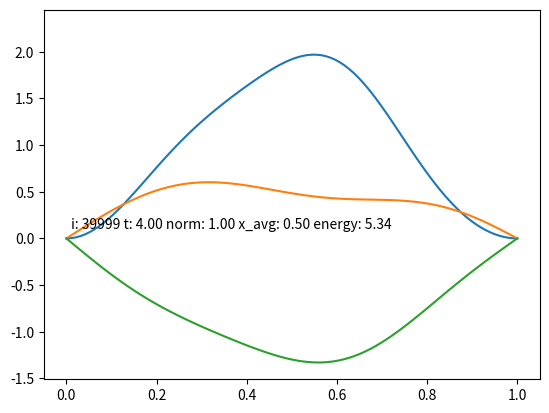
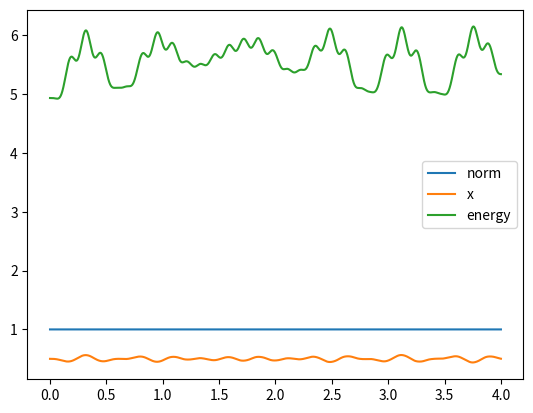

Recreate these plots in Python, in order.
import numpy as np
import matplotlib.pyplot as plt
from matplotlib import animation

# params
NG = 100
n = 1
omega = 5 * np.pi**2 / 2
kappa = 10
# NT = 40000
# T, dt = np.linspace(0, 1, NT, retstep=True)

dt = 0.0001
T = np.arange(0, 4, dt)
NT = T.size
x, dx = np.linspace(0, 1, NG, retstep=True)
psi_R = 2**0.5 * np.sin(n * np.pi * x)
psi_I = np.zeros_like(psi_R)
# plane wave
# psi = np.exp(1j*1*x*np.pi*2)
# psi_R, psi_I = psi.real, psi.imag

def hamiltonian(psi, t):
    H = np.zeros(NG, dtype=float)
    H[1:-1] = -0.5 * (psi[2:] + psi[:-2] - 2 * psi[1:-1]) / dx**2 +\
        kappa * (x[1:-1]-0.5) * psi[1:-1] * np.sin(omega*t)
    return(H)

psi_R_history = np.zeros((NT, NG))
psi_I_history = np.zeros((NT, NG))
ampl2_history = np.zeros((NT, NG))
params_history = np.zeros((NT, 3))
for i, t in enumerate(T):
    amplitude2 = (psi_R**2 + psi_I**2)
    norm = dx * amplitude2.sum()
    x_avg = dx * (x*amplitude2).sum()
    energy = dx * (psi_R * hamiltonian(psi_R, t) +\
                   psi_I * hamiltonian(psi_I, t)).sum()

    ampl2_history[i] = amplitude2
    psi_R_history[i] = psi_R
    psi_I_history[i] = psi_I
    params_history[i] = norm, x_avg, energy

    psi_R += 0.5 * dt * hamiltonian(psi_I, t)
    psi_I -= dt * hamiltonian(psi_R, t + 0.5 * dt)
    psi_R += 0.5 * dt * hamiltonian(psi_I, t + dt)


fig, ax = plt.subplots()
ax.set_ylim(min((psi_R_history.min(), psi_I_history.min())), max((psi_R_history.max(), psi_I_history.max(), ampl2_history.max())))
ampline, = ax.plot(x, amplitude2)
psi_R_line, = ax.plot(x, psi_R)
psi_I_line, = ax.plot(x, psi_I)
diag_string = "i: {} t: {:.2f} norm: {:.2f} x_avg: {:.2f} energy: {:.2f}"
text = ax.text(dx, 0.1, diag_string.format(i, t, norm, x_avg, energy))

PLOT_EVERY_X_STEPS = 10
def animate(i):
    i = i * PLOT_EVERY_X_STEPS
    ampline.set_ydata(ampl2_history[i])
    psi_R_line.set_ydata(psi_R_history[i])
    psi_I_line.set_ydata(psi_I_history[i])
    text.set_text(diag_string.format(i, T[i], *params_history[i]))
    return [ampline, psi_R_line, psi_I_line, text]

anim = animation.FuncAnimation(fig, animate, frames=NT // PLOT_EVERY_X_STEPS, interval=10)
# anim.save("animacja.mp4")
plt.show()

fig1, ax1 = plt.subplots()
norm_time, x_time, energy_time = params_history.T
ax1.plot(T, norm_time, label="norm")
ax1.plot(T, x_time, label="x")
ax1.plot(T, energy_time, label="energy")
ax1.legend()
plt.show()
